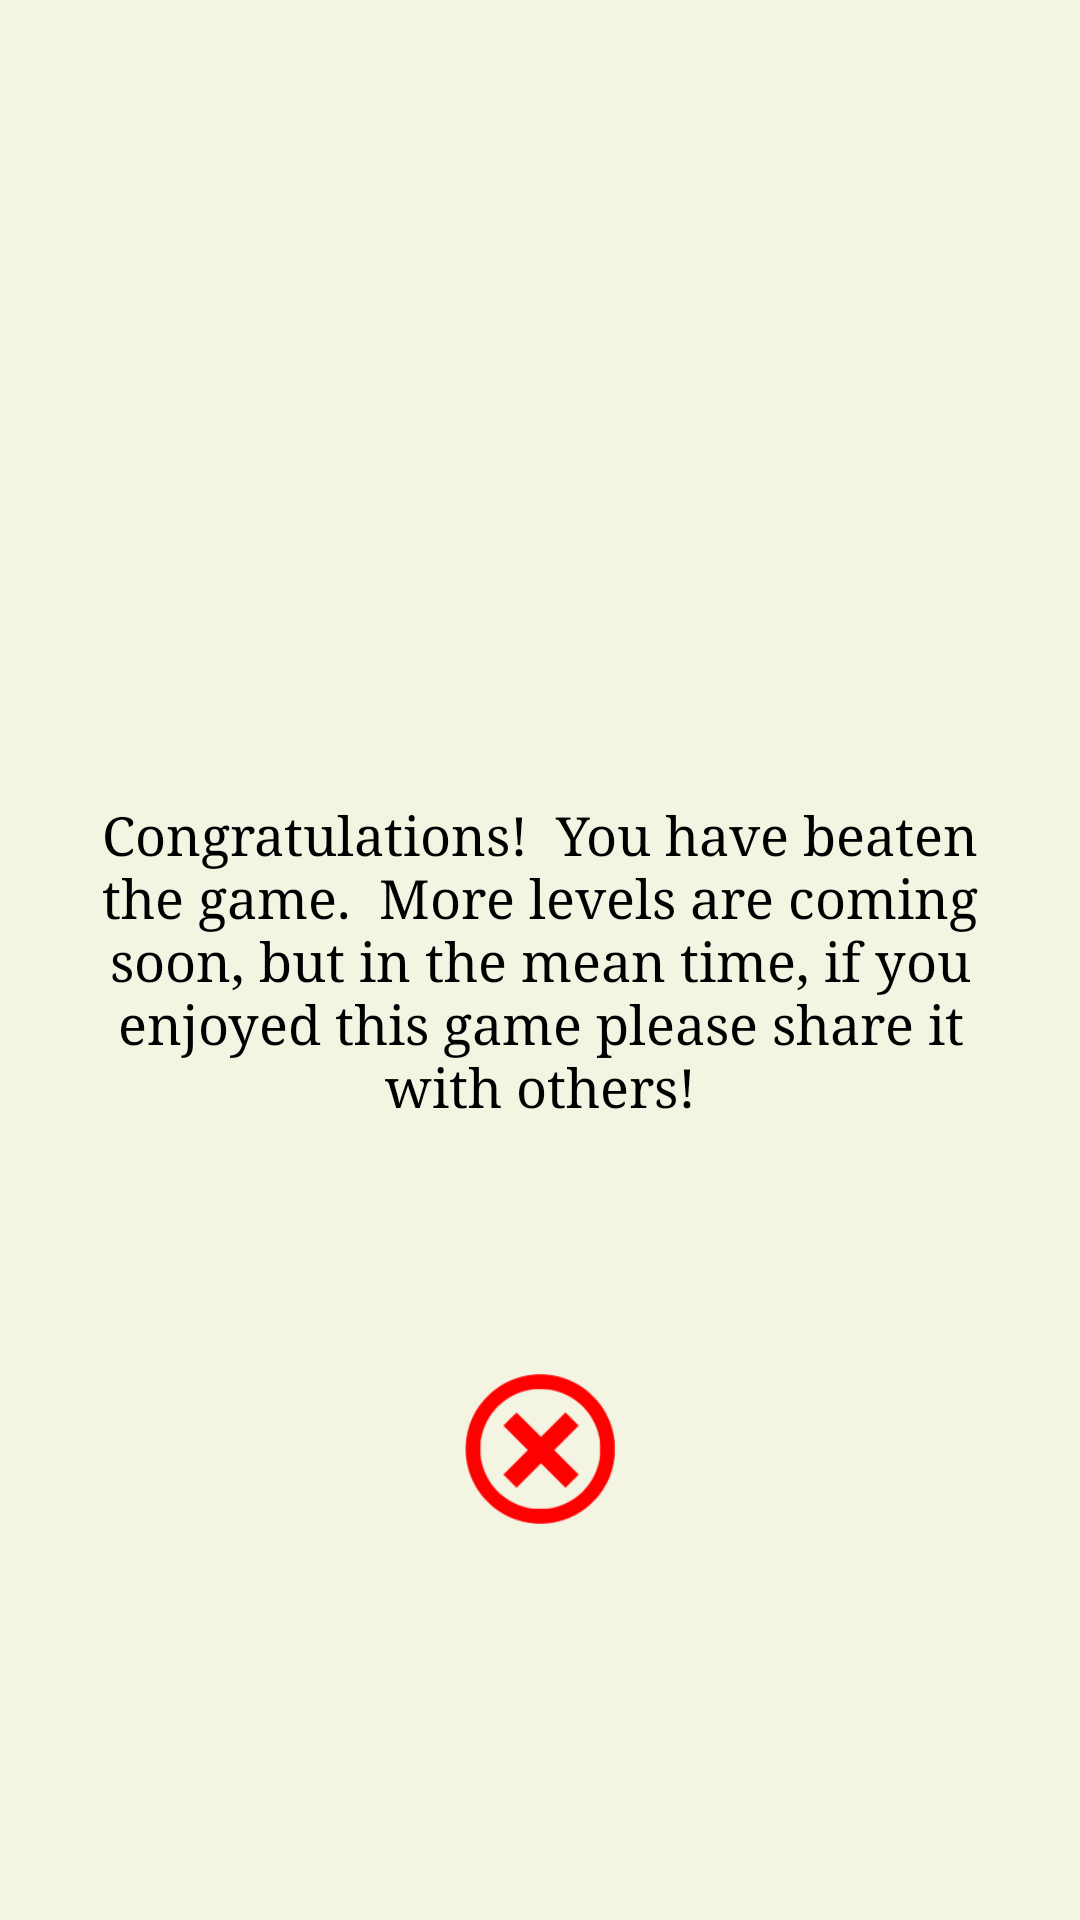

Produce the Android XML layout that renders to this screen, including the resource entries it uses.
<!-- AndroidManifest.xml: application theme AppTheme -->
<!-- res/layout/activity_victory.xml -->
<?xml version="1.0" encoding="utf-8"?>
<android.support.constraint.ConstraintLayout xmlns:android="http://schemas.android.com/apk/res/android"
    xmlns:app="http://schemas.android.com/apk/res-auto"
    xmlns:tools="http://schemas.android.com/tools"
    android:layout_width="match_parent"
    android:layout_height="match_parent"
    android:background="@color/customBackground">

    <TextView
        android:id="@+id/finalMessage"
        android:layout_width="300dp"
        android:layout_height="wrap_content"
        android:layout_marginBottom="8dp"
        android:layout_marginEnd="132dp"
        android:layout_marginStart="132dp"
        android:layout_marginTop="8dp"
        android:fontFamily="serif"
        android:text="Congratulations!  You have beaten the game.  More levels are coming soon, but in the mean time, if you enjoyed this game please share it with others!"
        android:textAlignment="center"
        android:textColor="@android:color/black"
        android:textSize="18sp"
        app:layout_constraintBottom_toBottomOf="parent"
        app:layout_constraintEnd_toEndOf="parent"
        app:layout_constraintStart_toStartOf="parent"
        app:layout_constraintTop_toTopOf="parent" />

    <ImageButton
        android:id="@+id/levelSelectButton"
        android:layout_width="50dp"
        android:layout_height="50dp"
        android:layout_marginBottom="56dp"
        android:layout_marginTop="8dp"
        android:background="@color/customBackground"
        android:scaleType="fitCenter"
        app:layout_constraintBottom_toBottomOf="parent"
        app:layout_constraintLeft_toLeftOf="parent"
        app:layout_constraintRight_toRightOf="parent"
        app:layout_constraintTop_toBottomOf="@+id/finalMessage"
        app:srcCompat="@drawable/exit_icon" />
</android.support.constraint.ConstraintLayout>
<!-- resources referenced by this layout -->
<resources>
  <color name="customBackground">#f4f4e3</color>
  <!-- drawable exit_icon: png bitmap (drawable, 3727 bytes) -->
  <style name="AppTheme" parent="Theme.AppCompat.NoActionBar">
          
          <item name="android:colorBackground">@color/customBackground</item>
      </style>
</resources>
